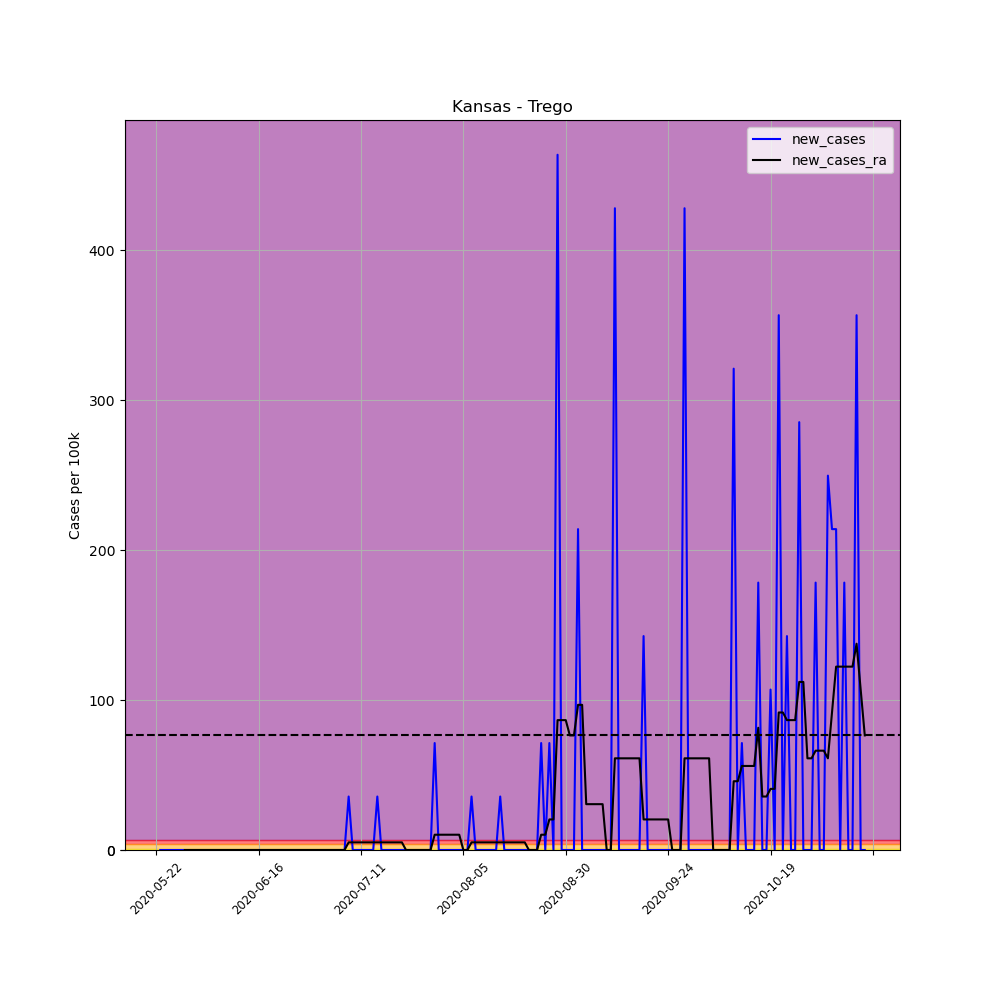

Values plotted in this chart, from the file beside it:
, date, county, state, fips, cases, deaths, COUNTY, STNAME, CTYNAME, POPESTIMATE2019, per_100k, per_100k_ra, new_cases, new_cases_ra
672128, 2020-05-22, Trego, Kansas, 20195, 1, 0, 195, Kansas, Trego, 2803, 35.68, , , 
672129, 2020-05-23, Trego, Kansas, 20195, 1, 0, 195, Kansas, Trego, 2803, 35.68, , 0.0, 
672130, 2020-05-24, Trego, Kansas, 20195, 1, 0, 195, Kansas, Trego, 2803, 35.68, , 0.0, 
672131, 2020-05-25, Trego, Kansas, 20195, 1, 0, 195, Kansas, Trego, 2803, 35.68, , 0.0, 
672132, 2020-05-26, Trego, Kansas, 20195, 1, 0, 195, Kansas, Trego, 2803, 35.68, , 0.0, 
672133, 2020-05-27, Trego, Kansas, 20195, 1, 0, 195, Kansas, Trego, 2803, 35.68, , 0.0, 
672134, 2020-05-28, Trego, Kansas, 20195, 1, 0, 195, Kansas, Trego, 2803, 35.68, 35.68, 0.0, 
672135, 2020-05-29, Trego, Kansas, 20195, 1, 0, 195, Kansas, Trego, 2803, 35.68, 35.68, 0.0, 0.0
672136, 2020-05-30, Trego, Kansas, 20195, 1, 0, 195, Kansas, Trego, 2803, 35.68, 35.68, 0.0, 0.0
672137, 2020-05-31, Trego, Kansas, 20195, 1, 0, 195, Kansas, Trego, 2803, 35.68, 35.68, 0.0, 0.0
672138, 2020-06-01, Trego, Kansas, 20195, 1, 0, 195, Kansas, Trego, 2803, 35.68, 35.68, 0.0, 0.0
672139, 2020-06-02, Trego, Kansas, 20195, 1, 0, 195, Kansas, Trego, 2803, 35.68, 35.68, 0.0, 0.0
672140, 2020-06-03, Trego, Kansas, 20195, 1, 0, 195, Kansas, Trego, 2803, 35.68, 35.68, 0.0, 0.0
672141, 2020-06-04, Trego, Kansas, 20195, 1, 0, 195, Kansas, Trego, 2803, 35.68, 35.68, 0.0, 0.0
672142, 2020-06-05, Trego, Kansas, 20195, 1, 0, 195, Kansas, Trego, 2803, 35.68, 35.68, 0.0, 0.0
672143, 2020-06-06, Trego, Kansas, 20195, 1, 0, 195, Kansas, Trego, 2803, 35.68, 35.68, 0.0, 0.0
672144, 2020-06-07, Trego, Kansas, 20195, 1, 0, 195, Kansas, Trego, 2803, 35.68, 35.68, 0.0, 0.0
672145, 2020-06-08, Trego, Kansas, 20195, 1, 0, 195, Kansas, Trego, 2803, 35.68, 35.68, 0.0, 0.0
672146, 2020-06-09, Trego, Kansas, 20195, 1, 0, 195, Kansas, Trego, 2803, 35.68, 35.68, 0.0, 0.0
672147, 2020-06-10, Trego, Kansas, 20195, 1, 0, 195, Kansas, Trego, 2803, 35.68, 35.68, 0.0, 0.0
672148, 2020-06-11, Trego, Kansas, 20195, 1, 0, 195, Kansas, Trego, 2803, 35.68, 35.68, 0.0, 0.0
672149, 2020-06-12, Trego, Kansas, 20195, 1, 0, 195, Kansas, Trego, 2803, 35.68, 35.68, 0.0, 0.0
672150, 2020-06-13, Trego, Kansas, 20195, 1, 0, 195, Kansas, Trego, 2803, 35.68, 35.68, 0.0, 0.0
672151, 2020-06-14, Trego, Kansas, 20195, 1, 0, 195, Kansas, Trego, 2803, 35.68, 35.68, 0.0, 0.0
672152, 2020-06-15, Trego, Kansas, 20195, 1, 0, 195, Kansas, Trego, 2803, 35.68, 35.68, 0.0, 0.0
672153, 2020-06-16, Trego, Kansas, 20195, 1, 0, 195, Kansas, Trego, 2803, 35.68, 35.68, 0.0, 0.0
672154, 2020-06-17, Trego, Kansas, 20195, 1, 0, 195, Kansas, Trego, 2803, 35.68, 35.68, 0.0, 0.0
672155, 2020-06-18, Trego, Kansas, 20195, 1, 0, 195, Kansas, Trego, 2803, 35.68, 35.68, 0.0, 0.0
672156, 2020-06-19, Trego, Kansas, 20195, 1, 0, 195, Kansas, Trego, 2803, 35.68, 35.68, 0.0, 0.0
672157, 2020-06-20, Trego, Kansas, 20195, 1, 0, 195, Kansas, Trego, 2803, 35.68, 35.68, 0.0, 0.0
672158, 2020-06-21, Trego, Kansas, 20195, 1, 0, 195, Kansas, Trego, 2803, 35.68, 35.68, 0.0, 0.0
672159, 2020-06-22, Trego, Kansas, 20195, 1, 0, 195, Kansas, Trego, 2803, 35.68, 35.68, 0.0, 0.0
672160, 2020-06-23, Trego, Kansas, 20195, 1, 0, 195, Kansas, Trego, 2803, 35.68, 35.68, 0.0, 0.0
672161, 2020-06-24, Trego, Kansas, 20195, 1, 0, 195, Kansas, Trego, 2803, 35.68, 35.68, 0.0, 0.0
672162, 2020-06-25, Trego, Kansas, 20195, 1, 0, 195, Kansas, Trego, 2803, 35.68, 35.68, 0.0, 0.0
672163, 2020-06-26, Trego, Kansas, 20195, 1, 0, 195, Kansas, Trego, 2803, 35.68, 35.68, 0.0, 0.0
672164, 2020-06-27, Trego, Kansas, 20195, 1, 0, 195, Kansas, Trego, 2803, 35.68, 35.68, 0.0, 0.0
672165, 2020-06-28, Trego, Kansas, 20195, 1, 0, 195, Kansas, Trego, 2803, 35.68, 35.68, 0.0, 0.0
672166, 2020-06-29, Trego, Kansas, 20195, 1, 0, 195, Kansas, Trego, 2803, 35.68, 35.68, 0.0, 0.0
672167, 2020-06-30, Trego, Kansas, 20195, 1, 0, 195, Kansas, Trego, 2803, 35.68, 35.68, 0.0, 0.0
672168, 2020-07-01, Trego, Kansas, 20195, 1, 0, 195, Kansas, Trego, 2803, 35.68, 35.68, 0.0, 0.0
672169, 2020-07-02, Trego, Kansas, 20195, 1, 0, 195, Kansas, Trego, 2803, 35.68, 35.68, 0.0, 0.0
672170, 2020-07-03, Trego, Kansas, 20195, 1, 0, 195, Kansas, Trego, 2803, 35.68, 35.68, 0.0, 0.0
672171, 2020-07-04, Trego, Kansas, 20195, 1, 0, 195, Kansas, Trego, 2803, 35.68, 35.68, 0.0, 0.0
672172, 2020-07-05, Trego, Kansas, 20195, 1, 0, 195, Kansas, Trego, 2803, 35.68, 35.68, 0.0, 0.0
672173, 2020-07-06, Trego, Kansas, 20195, 1, 0, 195, Kansas, Trego, 2803, 35.68, 35.68, 0.0, 0.0
672174, 2020-07-07, Trego, Kansas, 20195, 1, 0, 195, Kansas, Trego, 2803, 35.68, 35.68, 0.0, 0.0
672175, 2020-07-08, Trego, Kansas, 20195, 2, 0, 195, Kansas, Trego, 2803, 71.35, 40.77, 35.68, 5.097
672176, 2020-07-09, Trego, Kansas, 20195, 2, 0, 195, Kansas, Trego, 2803, 71.35, 45.87, 0.0, 5.097
672177, 2020-07-10, Trego, Kansas, 20195, 2, 0, 195, Kansas, Trego, 2803, 71.35, 50.97, 0.0, 5.097
672178, 2020-07-11, Trego, Kansas, 20195, 2, 0, 195, Kansas, Trego, 2803, 71.35, 56.06, 0.0, 5.097
672179, 2020-07-12, Trego, Kansas, 20195, 2, 0, 195, Kansas, Trego, 2803, 71.35, 61.16, 0.0, 5.097
672180, 2020-07-13, Trego, Kansas, 20195, 2, 0, 195, Kansas, Trego, 2803, 71.35, 66.26, 0.0, 5.097
672181, 2020-07-14, Trego, Kansas, 20195, 2, 0, 195, Kansas, Trego, 2803, 71.35, 71.35, 0.0, 5.097
672182, 2020-07-15, Trego, Kansas, 20195, 3, 0, 195, Kansas, Trego, 2803, 107, 76.45, 35.68, 5.097
672183, 2020-07-16, Trego, Kansas, 20195, 3, 0, 195, Kansas, Trego, 2803, 107, 81.55, 0.0, 5.097
672184, 2020-07-17, Trego, Kansas, 20195, 3, 0, 195, Kansas, Trego, 2803, 107, 86.64, 0.0, 5.097
672185, 2020-07-18, Trego, Kansas, 20195, 3, 0, 195, Kansas, Trego, 2803, 107, 91.74, 0.0, 5.097
672186, 2020-07-19, Trego, Kansas, 20195, 3, 0, 195, Kansas, Trego, 2803, 107, 96.84, 0.0, 5.097
672187, 2020-07-20, Trego, Kansas, 20195, 3, 0, 195, Kansas, Trego, 2803, 107, 101.9, 0.0, 5.097
... 114 more rows
